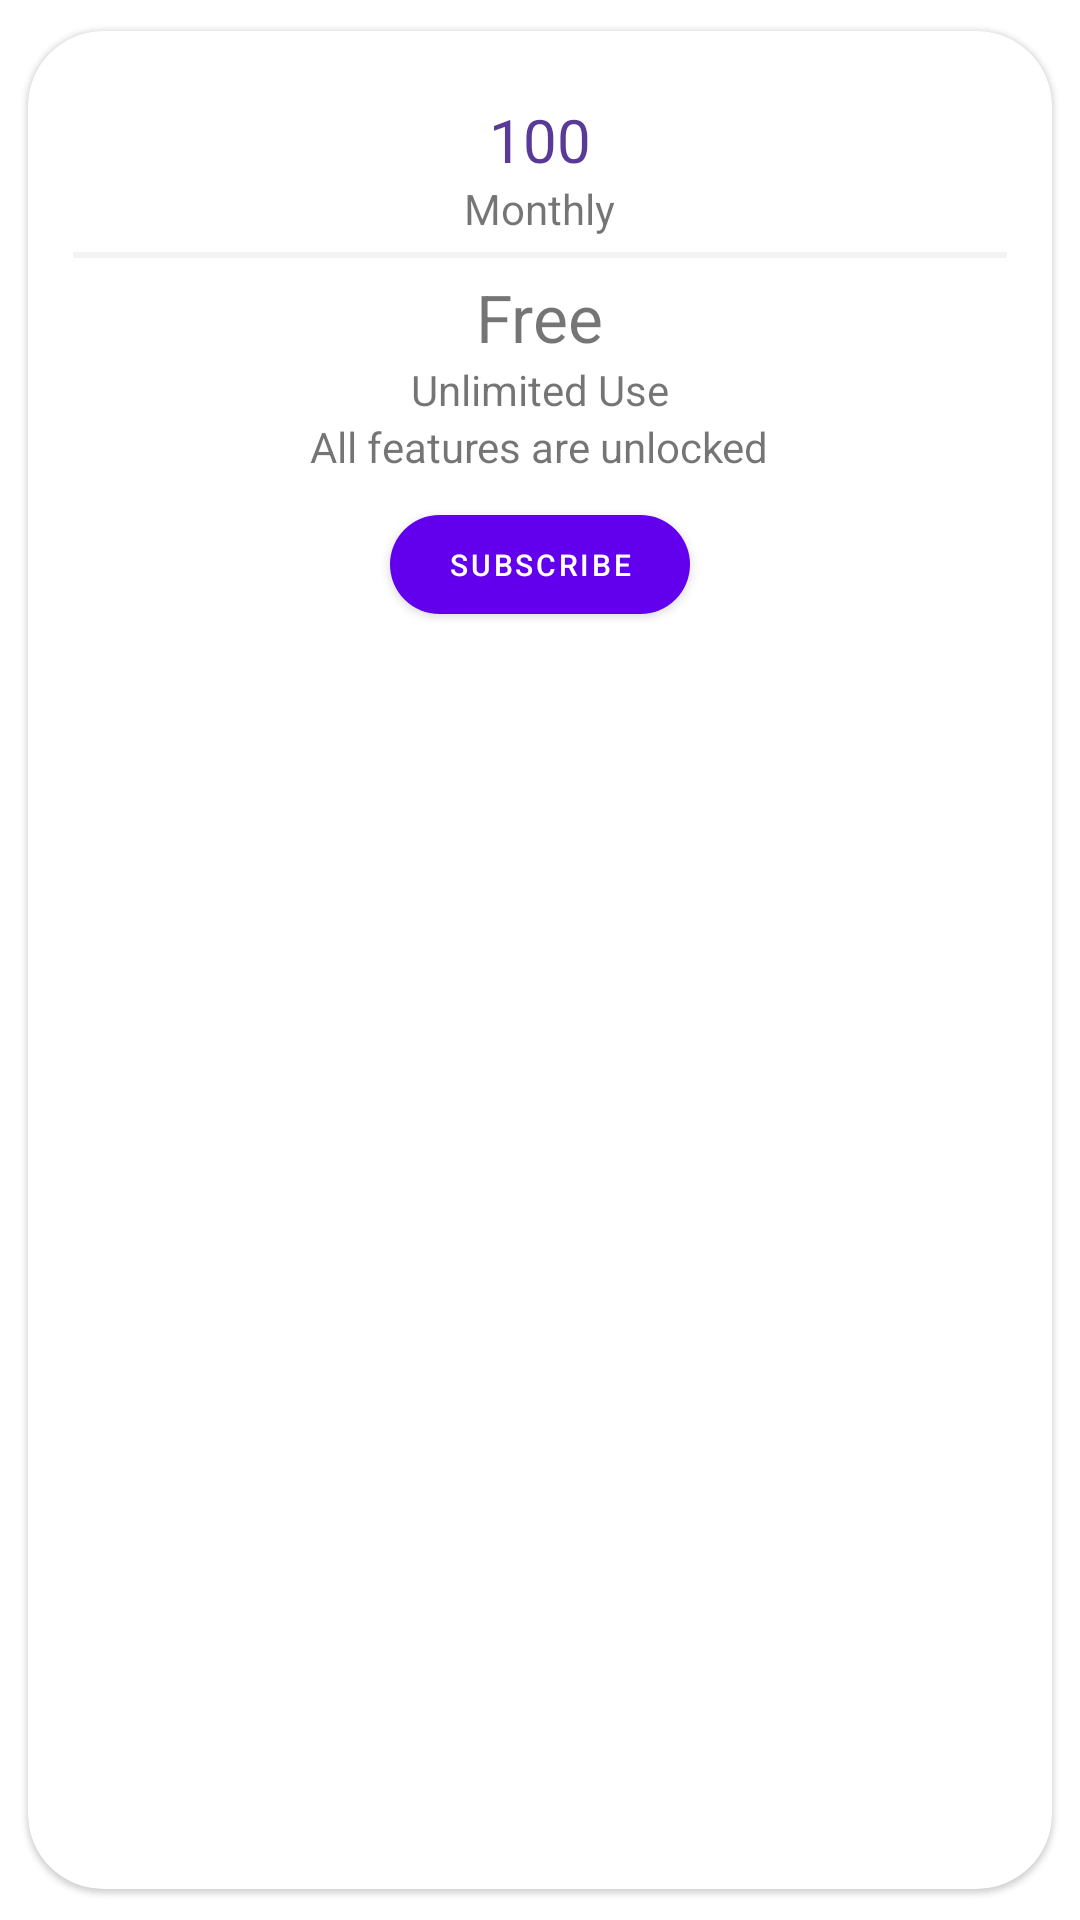

Here is an Android app screen rendered from its layout file. Give the layout XML and the strings, colors and styles it references.
<!-- AndroidManifest.xml: application theme Theme.MySSSLCommerzDemo -->
<!-- res/layout/sample_cardview.xml -->
<?xml version="1.0" encoding="utf-8"?>
<com.google.android.material.card.MaterialCardView xmlns:android="http://schemas.android.com/apk/res/android"
    xmlns:tools="http://schemas.android.com/tools"
    android:layout_width="wrap_content"
    android:layout_height="wrap_content"
    xmlns:app="http://schemas.android.com/apk/res-auto"
    app:cardUseCompatPadding="true"
    android:clickable="true"
    android:focusable="true"
    app:cardCornerRadius="25dp"
    android:id="@+id/mainLayout_sample">



    <androidx.constraintlayout.widget.ConstraintLayout
        android:layout_width="match_parent"
        android:layout_height="wrap_content">

        <LinearLayout
            android:id="@+id/linearLayout"
            android:layout_width="match_parent"
            android:layout_height="match_parent"
            android:gravity="center"
            android:paddingStart="15dp"
            android:paddingEnd="15dp"
            android:orientation="vertical"
            app:layout_constraintBottom_toBottomOf="parent"
            app:layout_constraintEnd_toEndOf="parent"
            app:layout_constraintStart_toStartOf="parent"
            app:layout_constraintTop_toTopOf="parent">

            <TextView
                android:id="@+id/amount_sample"
                android:layout_width="wrap_content"
                android:layout_height="wrap_content"
                android:gravity="center"
                android:text="100"
                android:textAlignment="gravity"
                android:textColor="@color/brown"
                android:textSize="20sp" />

            <TextView
                android:id="@+id/durationType_sample"
                android:layout_width="wrap_content"
                android:layout_height="wrap_content"
                android:text="Monthly" />

            <View
                android:layout_width="match_parent"
                android:layout_height="2dp"
                android:layout_marginTop="5dp"
                android:layout_marginBottom="5dp"
                android:background="@color/app_background" />

            <TextView
                android:id="@+id/subscriptionType_sample"
                android:layout_width="wrap_content"
                android:layout_height="wrap_content"
                android:text="Free"
                android:textSize="22sp" />

            <TextView
                android:id="@+id/title_sample"
                android:layout_width="wrap_content"
                android:layout_height="wrap_content"
                android:text="Unlimited Use" />

            <TextView
                android:id="@+id/description_sample"
                android:layout_width="wrap_content"
                android:layout_marginBottom="30dp"
                android:layout_height="wrap_content"
                android:text="All features are unlocked" />

        </LinearLayout>

        <com.google.android.material.button.MaterialButton
            android:id="@+id/btnSubscribe_sample"
            android:layout_width="100dp"
            android:layout_height="45dp"
            app:cornerRadius="25dp"
            android:paddingTop="5dp"
            android:paddingBottom="5dp"
            android:text="subscribe"
            android:textSize="10sp"
            app:layout_constraintBottom_toBottomOf="@+id/linearLayout"
            app:layout_constraintEnd_toEndOf="parent"
            app:layout_constraintStart_toStartOf="parent"
            app:layout_constraintTop_toBottomOf="@+id/linearLayout" />

    </androidx.constraintlayout.widget.ConstraintLayout>





</com.google.android.material.card.MaterialCardView>
<!-- resources referenced by this layout -->
<resources>
  <color name="app_background">#F3F3F3</color>
  <color name="brown">#5A3A97</color>
  <style name="Theme.MySSSLCommerzDemo" parent="Theme.MaterialComponents.DayNight.NoActionBar">
          
          <item name="colorPrimary">@color/purple_500</item>
          <item name="colorPrimaryVariant">@color/purple_700</item>
          <item name="colorOnPrimary">@color/white</item>
          
          <item name="colorSecondary">@color/teal_200</item>
          <item name="colorSecondaryVariant">@color/teal_700</item>
          <item name="colorOnSecondary">@color/black</item>
          
          <item name="android:statusBarColor" tools:targetApi="l">?attr/colorPrimaryVariant</item>
          
      </style>
  <color name="purple_500">#FF6200EE</color>
  <color name="purple_700">#FF3700B3</color>
  <color name="white">#FFFFFF</color>
  <color name="teal_200">#FF03DAC5</color>
  <color name="teal_700">#FF018786</color>
  <color name="black">#FF000000</color>
</resources>
